Run: headless pygame with SDL's dummy video driver; simulated clock (each Clock.tick advances the game by its frame time, no real sleeping); random seed 0; keys injected as events and as key.get_pressed() state; no mouse input.
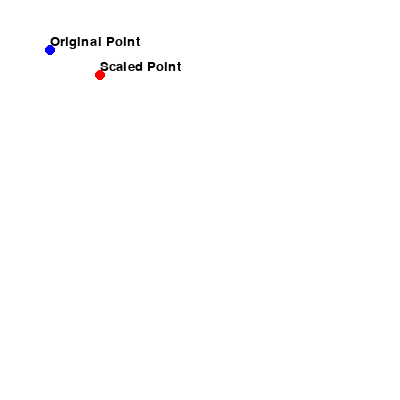
Frame 1 of 4 · flips 1–60 · no input
Frame 2 of 4 · flips 61–180 · tapped SPACE, RETURN · held RIGHT (→), D · screen unchanged from frame 1, image omitted
Frame 3 of 4 · flips 181–300 · held DOWN (↓), S · screen unchanged from frame 2, image omitted
Frame 4 of 4 · flips 301–420 · held LEFT (←), A, UP (↑), W · screen unchanged from frame 3, image omitted

The pygame program that drew these frames:

import pygame
import sys

def scale_point(x, y, scale_x, scale_y):
    scaled_x = x * scale_x
    scaled_y = y * scale_y
    return scaled_x, scaled_y

pygame.init()

# Set up display
width, height = 400, 400
screen = pygame.display.set_mode((width, height))
pygame.display.set_caption("Scale Point About Origin")
clock = pygame.time.Clock()

# Original point coordinates
point_x, point_y = 50, 50

# Scaling factors
scale_x, scale_y = 2, 1.5

# Main loop
while True:
    for event in pygame.event.get():
        if event.type == pygame.QUIT:
            pygame.quit()
            sys.exit()

    # Clear the screen
    screen.fill((255, 255, 255))

    # Scale the point about the origin
    scaled_point = scale_point(point_x, point_y, scale_x, scale_y)

    # Draw the original point
    pygame.draw.circle(screen, (0, 0, 255), (point_x, point_y), 5)
    font = pygame.font.Font(None, 20)
    label = font.render('Original Point', True, (0, 0, 0))
    screen.blit(label, (point_x, point_y - 15))

    # Draw the scaled point
    pygame.draw.circle(screen, (255, 0, 0), (int(scaled_point[0]), int(scaled_point[1])), 5)
    label = font.render('Scaled Point', True, (0, 0, 0))
    screen.blit(label, (scaled_point[0], scaled_point[1] - 15))

    pygame.display.flip()
    clock.tick(60)
